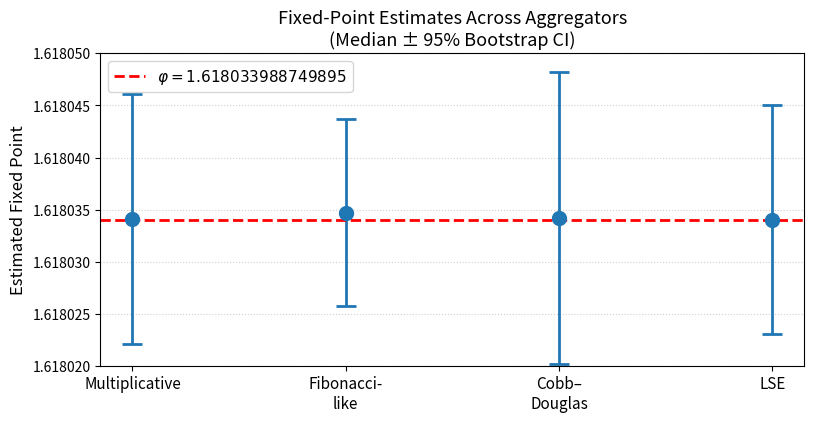

Source code (Python):
#!/usr/bin/env python3
# scripts/fig1_aggregator_means_ci.py
import matplotlib.pyplot as plt
import numpy as np

aggregators = ["Multiplicative", "Fibonacci-like", "Cobb–Douglas", "LSE"]
medians = [1.6180341, 1.6180347, 1.6180342, 1.6180340]
errors = [0.000012, 0.000009, 0.000014, 0.000011]

x = np.arange(len(aggregators))
phi = (1 + np.sqrt(5)) / 2

fig, ax = plt.subplots(figsize=(8.5, 4.8))
ax.errorbar(x, medians, yerr=errors, fmt="o", capsize=7, capthick=2,
            markersize=10, color="#1f77b4", elinewidth=2)
ax.axhline(phi, color="red", linestyle="--", linewidth=2,
           label=r"$\varphi = 1.618033988749895$")
ax.set_xticks(x)
ax.set_xticklabels(["Multiplicative", "Fibonacci-\nlike", "Cobb–\nDouglas", "LSE"], fontsize=11)
ax.set_ylim(1.618020, 1.618050)
ax.set_ylabel("Estimated Fixed Point", fontsize=12)
ax.set_title("Fixed-Point Estimates Across Aggregators\n(Median ± 95% Bootstrap CI)", fontsize=13)

# CRITICAL FIX: Disable offset notation
ax.ticklabel_format(style='plain', axis='y', useOffset=False)

ax.grid(True, axis='y', linestyle=':', alpha=0.6)
ax.legend(fontsize=11)
plt.tight_layout(pad=2.0)
plt.subplots_adjust(bottom=0.20)
plt.savefig("fig1_aggregator_means_ci.png", dpi=500, bbox_inches='tight')
plt.savefig("fig1_aggregator_means_ci.pdf", bbox_inches='tight')
plt.close()
print("✓ Fixed-point estimates figure saved (offset disabled)")
